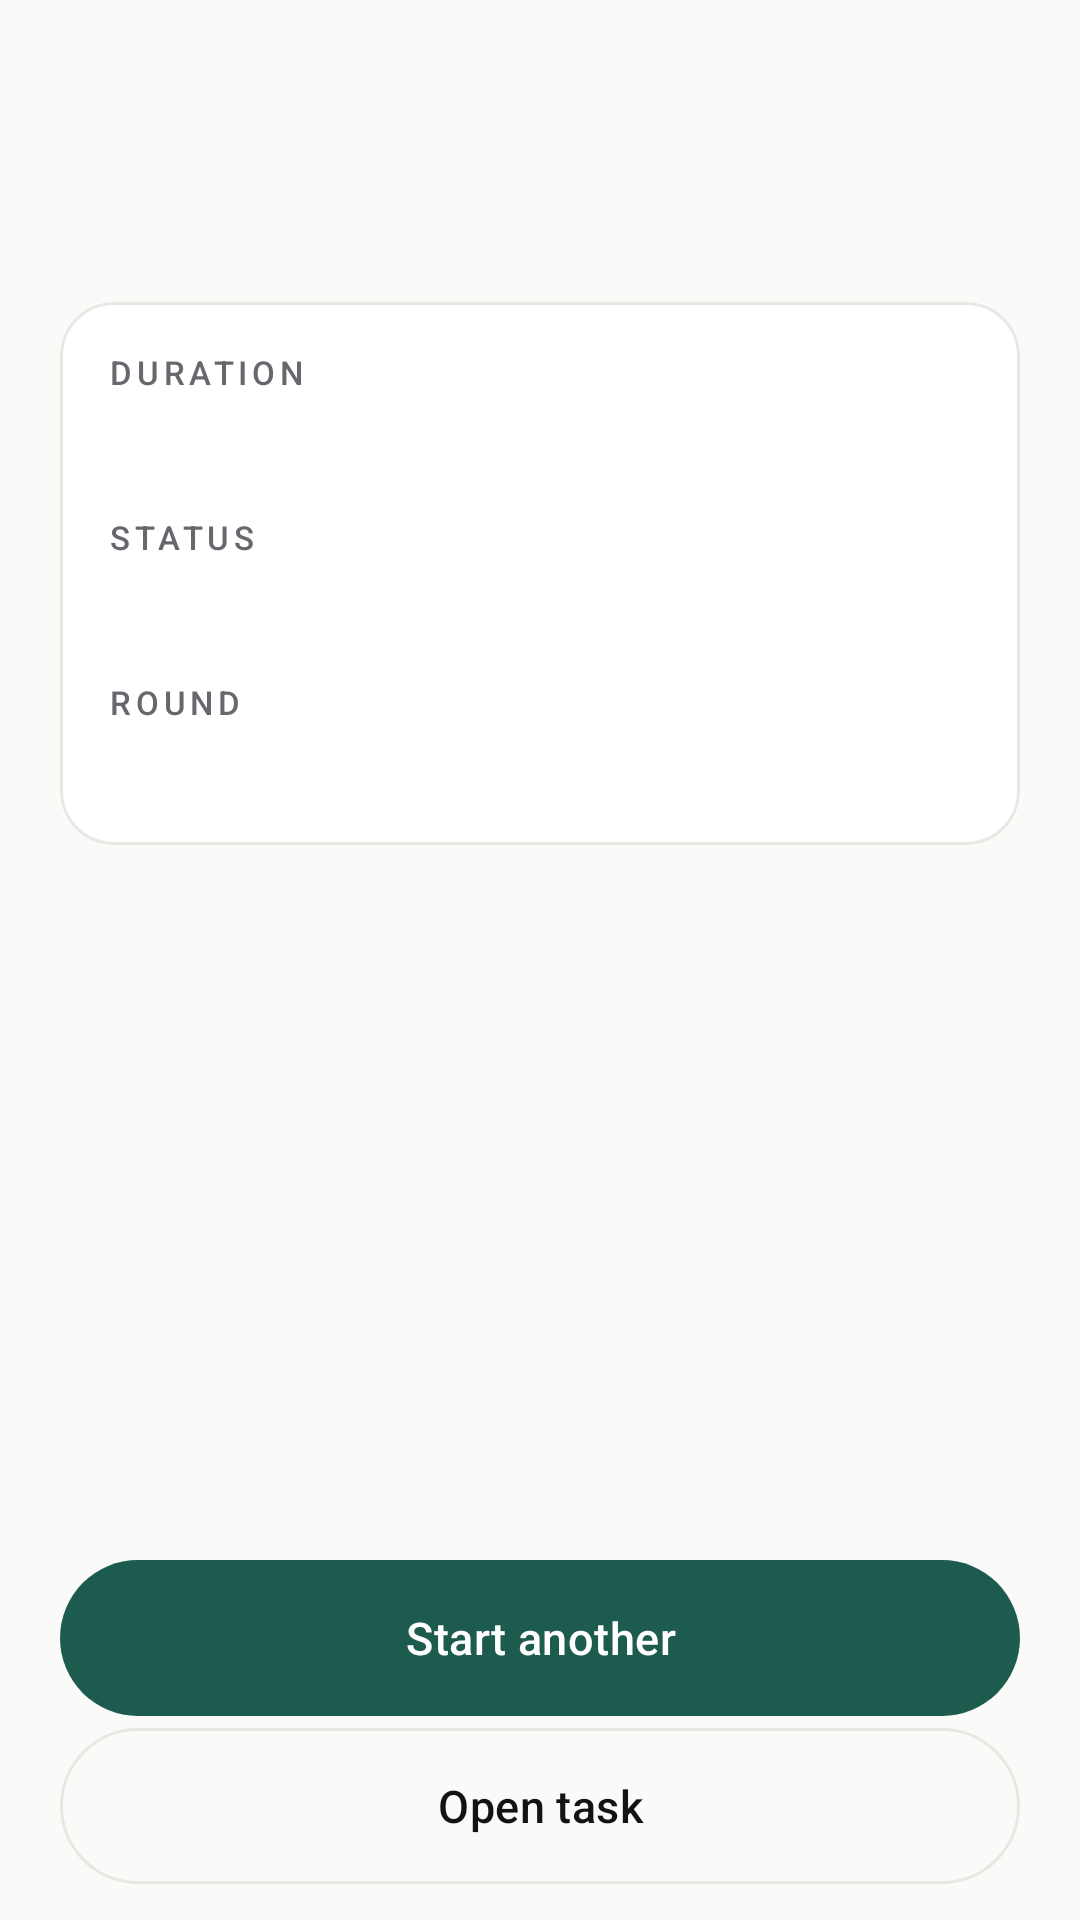

Here is an Android app screen rendered from its layout file. Give the layout XML and the strings, colors and styles it references.
<!-- AndroidManifest.xml: application theme Theme.FocusLoop -->
<!-- res/layout/fragment_session_detail.xml -->
<?xml version="1.0" encoding="utf-8"?>
<androidx.constraintlayout.widget.ConstraintLayout xmlns:android="http://schemas.android.com/apk/res/android"
    xmlns:app="http://schemas.android.com/apk/res-auto"
    xmlns:tools="http://schemas.android.com/tools"
    android:layout_width="match_parent"
    android:layout_height="match_parent"
    android:background="?android:colorBackground">

    <androidx.core.widget.NestedScrollView
        android:id="@+id/detailScroll"
        android:layout_width="0dp"
        android:layout_height="0dp"
        android:clipToPadding="false"
        app:layout_constraintBottom_toTopOf="@id/detailActions"
        app:layout_constraintEnd_toEndOf="parent"
        app:layout_constraintStart_toStartOf="parent"
        app:layout_constraintTop_toTopOf="parent">

        <androidx.constraintlayout.widget.ConstraintLayout
            android:layout_width="match_parent"
            android:layout_height="wrap_content"
            android:paddingStart="@dimen/screen_margin"
            android:paddingTop="@dimen/space_md"
            android:paddingEnd="@dimen/screen_margin"
            android:paddingBottom="@dimen/space_xl">

            <TextView
                android:id="@+id/detailSessionTask"
                style="@style/Text.H1"
                android:layout_width="0dp"
                android:layout_height="wrap_content"
                app:layout_constraintEnd_toEndOf="parent"
                app:layout_constraintStart_toStartOf="parent"
                app:layout_constraintTop_toTopOf="parent"
                tools:text="Redesign the case study layout" />

            <TextView
                android:id="@+id/detailSessionWhen"
                style="@style/Text.BodyMuted"
                android:layout_width="0dp"
                android:layout_height="wrap_content"
                android:layout_marginTop="@dimen/space_xs"
                app:layout_constraintEnd_toEndOf="parent"
                app:layout_constraintStart_toStartOf="parent"
                app:layout_constraintTop_toBottomOf="@id/detailSessionTask"
                tools:text="22 NOV · 09:12" />

            <com.google.android.material.card.MaterialCardView
                android:id="@+id/detailSessionCard"
                style="@style/Widget.FocusLoop.Card"
                android:layout_width="0dp"
                android:layout_height="wrap_content"
                android:layout_marginTop="@dimen/space_xl"
                app:layout_constraintEnd_toEndOf="parent"
                app:layout_constraintStart_toStartOf="parent"
                app:layout_constraintTop_toBottomOf="@id/detailSessionWhen">

                <LinearLayout
                    android:layout_width="match_parent"
                    android:layout_height="wrap_content"
                    android:orientation="vertical"
                    android:padding="@dimen/space_lg">

                    <TextView
                        style="@style/Text.Label"
                        android:layout_width="wrap_content"
                        android:layout_height="wrap_content"
                        android:text="@string/history_detail_duration" />

                    <TextView
                        android:id="@+id/detailSessionDuration"
                        style="@style/Text.Body"
                        android:layout_width="wrap_content"
                        android:layout_height="wrap_content"
                        android:layout_marginTop="@dimen/space_xs"
                        tools:text="25 min" />

                    <TextView
                        style="@style/Text.Label"
                        android:layout_width="wrap_content"
                        android:layout_height="wrap_content"
                        android:layout_marginTop="@dimen/space_lg"
                        android:text="@string/history_detail_status" />

                    <TextView
                        android:id="@+id/detailSessionStatus"
                        style="@style/Text.Body"
                        android:layout_width="wrap_content"
                        android:layout_height="wrap_content"
                        android:layout_marginTop="@dimen/space_xs"
                        tools:text="Completed" />

                    <TextView
                        style="@style/Text.Label"
                        android:layout_width="wrap_content"
                        android:layout_height="wrap_content"
                        android:layout_marginTop="@dimen/space_lg"
                        android:text="@string/history_detail_round" />

                    <TextView
                        android:id="@+id/detailSessionRound"
                        style="@style/Text.Body"
                        android:layout_width="wrap_content"
                        android:layout_height="wrap_content"
                        android:layout_marginTop="@dimen/space_xs"
                        tools:text="Round 2" />
                </LinearLayout>
            </com.google.android.material.card.MaterialCardView>

        </androidx.constraintlayout.widget.ConstraintLayout>
    </androidx.core.widget.NestedScrollView>

    <LinearLayout
        android:id="@+id/detailActions"
        android:layout_width="0dp"
        android:layout_height="wrap_content"
        android:background="?android:colorBackground"
        android:orientation="vertical"
        android:paddingStart="@dimen/screen_margin"
        android:paddingTop="@dimen/space_sm"
        android:paddingEnd="@dimen/screen_margin"
        android:paddingBottom="@dimen/space_md"
        app:layout_constraintBottom_toBottomOf="parent"
        app:layout_constraintEnd_toEndOf="parent"
        app:layout_constraintStart_toStartOf="parent">

        <com.google.android.material.button.MaterialButton
            android:id="@+id/btnStartAnother"
            style="@style/Widget.FocusLoop.Button"
            android:layout_width="match_parent"
            android:layout_height="52dp"
            android:text="@string/session_start_another" />

        <com.google.android.material.button.MaterialButton
            android:id="@+id/btnOpenTask"
            style="@style/Widget.FocusLoop.Button.Outlined"
            android:layout_width="match_parent"
            android:layout_height="52dp"
            android:layout_marginTop="@dimen/space_xs"
            android:text="@string/history_open_task" />
    </LinearLayout>

</androidx.constraintlayout.widget.ConstraintLayout>
<!-- resources referenced by this layout -->
<resources>
  <dimen name="screen_margin">20dp</dimen>
  <dimen name="space_lg">16dp</dimen>
  <dimen name="space_md">12dp</dimen>
  <dimen name="space_sm">8dp</dimen>
  <dimen name="space_xl">24dp</dimen>
  <dimen name="space_xs">4dp</dimen>
  <string name="history_detail_duration">DURATION</string>
  <string name="history_detail_round">ROUND</string>
  <string name="history_detail_status">STATUS</string>
  <string name="history_open_task">Open task</string>
  <string name="session_start_another">Start another</string>
  <style name="Text.Body" parent="TextAppearance.Material3.BodyLarge">
          <item name="android:textSize">15sp</item>
          <item name="android:textColor">?attr/colorOnSurface</item>
          <item name="android:lineSpacingExtra">4dp</item>
      </style>
  <style name="Text.BodyMuted" parent="Text.Body">
          <item name="android:textColor">?attr/colorOnSurfaceVariant</item>
      </style>
  <style name="Text.H1" parent="TextAppearance.Material3.HeadlineLarge">
          <item name="android:textSize">30sp</item>
          <item name="android:fontFamily">sans-serif-medium</item>
          <item name="android:textColor">?attr/colorOnSurface</item>
          <item name="android:letterSpacing">-0.01</item>
          <item name="android:lineSpacingMultiplier">1.1</item>
      </style>
  <style name="Text.Label" parent="TextAppearance.Material3.LabelMedium">
          <item name="android:textSize">11sp</item>
          <item name="android:textAllCaps">true</item>
          <item name="android:fontFamily">sans-serif-medium</item>
          <item name="android:textColor">?attr/colorOnSurfaceVariant</item>
          <item name="android:letterSpacing">0.14</item>
      </style>
  <style name="Widget.FocusLoop.Button" parent="Widget.Material3.Button">
          <item name="cornerRadius">26dp</item>
          <item name="android:minHeight">@dimen/button_height</item>
          <item name="android:insetTop">0dp</item>
          <item name="android:insetBottom">0dp</item>
          <item name="android:textSize">15sp</item>
          <item name="android:textAllCaps">false</item>
          <item name="android:textColor">@color/on_accent</item>
          <item name="android:letterSpacing">0.01</item>
          <item name="android:fontFamily">sans-serif-medium</item>
          <item name="android:stateListAnimator">@null</item>
          <item name="elevation">0dp</item>
      </style>
  <style name="Widget.FocusLoop.Card" parent="Widget.Material3.CardView.Outlined">
          <item name="cardCornerRadius">@dimen/radius_card</item>
          <item name="cardElevation">0dp</item>
          <item name="strokeWidth">1dp</item>
          <item name="strokeColor">?attr/colorOutlineVariant</item>
          <item name="cardBackgroundColor">?attr/colorSurface</item>
          <item name="rippleColor">?attr/colorSurfaceVariant</item>
      </style>
  <style name="Theme.FocusLoop" parent="Base.Theme.FocusLoop" />
  <dimen name="button_height">52dp</dimen>
  <color name="on_accent">#FFFFFF</color>
  <dimen name="radius_card">18dp</dimen>
  <color name="accent">#1E5B4F</color>
  <color name="accent_soft">#EAF0ED</color>
  <color name="ink">#121316</color>
  <color name="paper">#FAFAF9</color>
  <color name="surface_muted">#F2F2EF</color>
  <color name="surface">#FFFFFF</color>
  <color name="ink_muted">#67686D</color>
  <color name="hairline">#E7E7E3</color>
  <color name="danger">#A33A2A</color>
  <color name="white_fixed">#FFFFFF</color>
  <style name="ThemeOverlay.FocusLoop.Dialog" parent="ThemeOverlay.Material3.MaterialAlertDialog">
          <item name="colorSurface">@color/surface</item>
          <item name="colorOnSurface">@color/ink</item>
      </style>
</resources>
